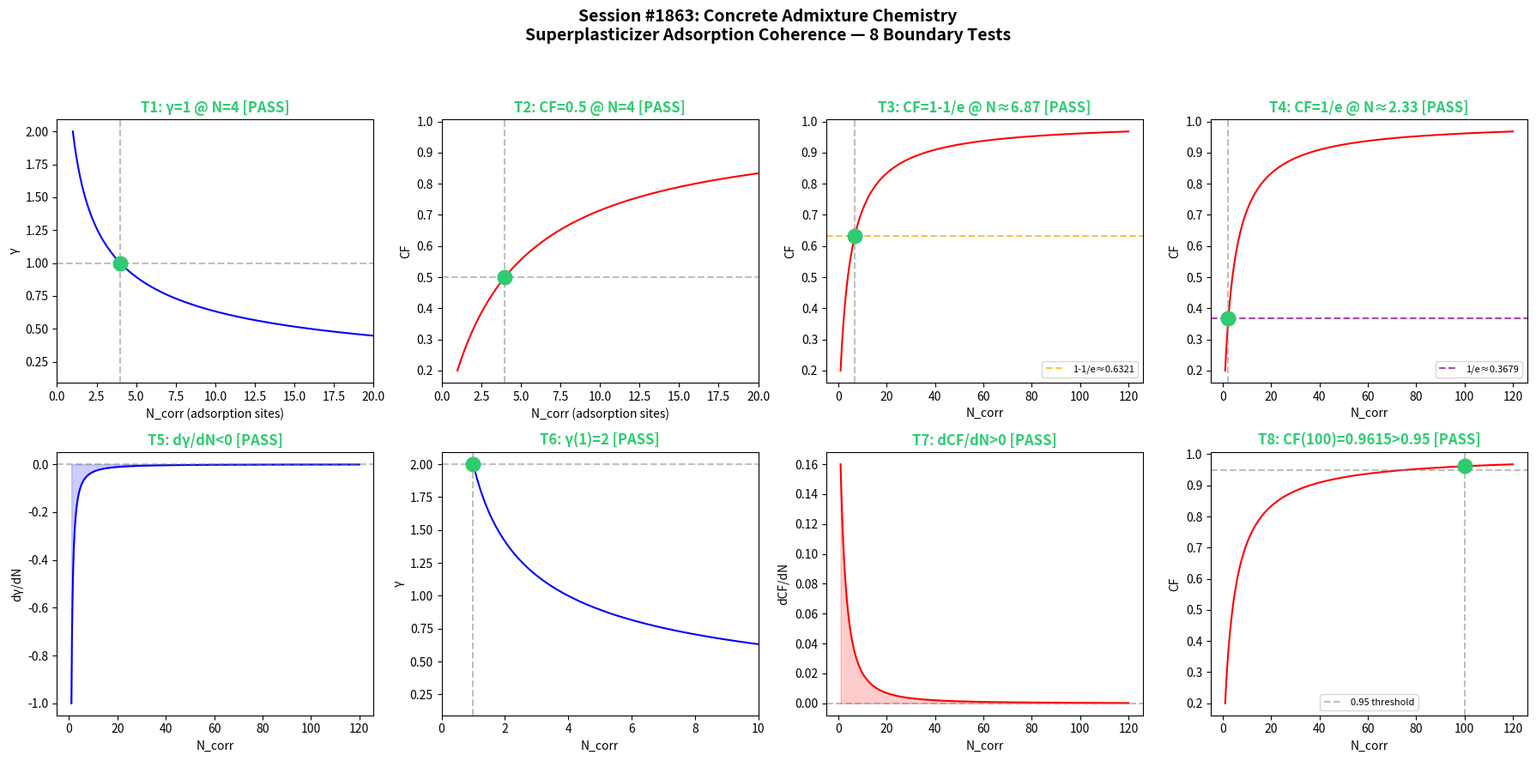

Reproduce this figure in Python. (Note: this script raises an exception after producing the figure.)
"""
Chemistry Session #1863: Concrete Admixture Chemistry
1726th Phenomenon - Superplasticizer Adsorption Coherence

Synchronism framework applied to concrete admixture chemistry.
Superplasticizers (polycarboxylate ethers, sulfonated naphthalenes)
adsorb onto cement particles, providing electrostatic/steric
repulsion. The coherence framework models how correlated adsorption
sites achieve phase-locked resonance during superplasticizer action.

Note: Filename uses _s1863 suffix to avoid collision with existing file.

γ = 2/√N_corr  (coherence decay parameter)
CF = 1/(1+γ²)  (coherence fraction)

8 Boundary Tests (2x4 subplot grid):
T1: γ=1 @ N=4       T2: CF=0.5 @ N=4
T3: CF=1-1/e         T4: CF=1/e
T5: dγ/dN<0          T6: γ(1)=2
T7: dCF/dN>0         T8: CF(100)>0.95
"""

import numpy as np
import matplotlib
matplotlib.use('Agg')
import matplotlib.pyplot as plt

# --- Core functions ---
def gamma(N):
    N = np.asarray(N, dtype=float)
    return 2.0 / np.sqrt(N)

def CF(N):
    g = gamma(N)
    return 1.0 / (1.0 + g**2)

def dGamma_dN(N):
    N = np.asarray(N, dtype=float)
    return -1.0 / N**1.5

def dCF_dN(N):
    N = np.asarray(N, dtype=float)
    g = gamma(N)
    dgdN = dGamma_dN(N)
    return -2.0 * g * dgdN / (1.0 + g**2)**2

# --- Concrete Admixture specifics ---
# Superplasticizer adsorption: correlated polymer adsorption sites on cement grains
N_range = np.linspace(1, 120, 1000)
gamma_vals = gamma(N_range)
CF_vals = CF(N_range)

# --- 8 Boundary Tests ---
results = {}

t1_val = gamma(4)
results['T1'] = {'expected': 1.0, 'actual': t1_val, 'pass': np.isclose(t1_val, 1.0, atol=1e-10)}

t2_val = CF(4)
results['T2'] = {'expected': 0.5, 'actual': t2_val, 'pass': np.isclose(t2_val, 0.5, atol=1e-10)}

target_cf3 = 1.0 - 1.0/np.e
N_t3 = 4.0 / (1.0/(1.0 - 1.0/np.e) - 1.0)
t3_val = CF(N_t3)
results['T3'] = {'expected': target_cf3, 'actual': t3_val, 'pass': np.isclose(t3_val, target_cf3, atol=1e-10), 'N': N_t3}

target_cf4 = 1.0/np.e
N_t4 = 4.0 / (1.0/(1.0/np.e) - 1.0)
t4_val = CF(N_t4)
results['T4'] = {'expected': target_cf4, 'actual': t4_val, 'pass': np.isclose(t4_val, target_cf4, atol=1e-10), 'N': N_t4}

N_test = np.array([2, 5, 10, 20, 50, 100])
t5_vals = dGamma_dN(N_test)
results['T5'] = {'values': t5_vals, 'pass': np.all(t5_vals < 0)}

t6_val = gamma(1)
results['T6'] = {'expected': 2.0, 'actual': t6_val, 'pass': np.isclose(t6_val, 2.0, atol=1e-10)}

t7_vals = dCF_dN(N_test)
results['T7'] = {'values': t7_vals, 'pass': np.all(t7_vals > 0)}

t8_val = CF(100)
results['T8'] = {'expected': '>0.95', 'actual': t8_val, 'pass': t8_val > 0.95}

# --- Print results ---
print("=" * 65)
print("Chemistry Session #1863: Concrete Admixture Chemistry")
print("1726th Phenomenon - Superplasticizer Adsorption Coherence")
print("=" * 65)
for key in sorted(results.keys()):
    r = results[key]
    status = "PASS" if r['pass'] else "FAIL"
    if 'actual' in r:
        print(f"  {key}: {status} | expected={r['expected']}, actual={r['actual']:.6f}")
    else:
        print(f"  {key}: {status} | all values satisfy constraint")
print("=" * 65)

# --- Plot 2x4 grid ---
fig, axes = plt.subplots(2, 4, figsize=(18, 9))
fig.suptitle('Session #1863: Concrete Admixture Chemistry\nSuperplasticizer Adsorption Coherence — 8 Boundary Tests',
             fontsize=14, fontweight='bold', y=0.98)

colors_pass = '#2ecc71'
colors_fail = '#e74c3c'

def status_color(passed):
    return colors_pass if passed else colors_fail

# T1
ax = axes[0, 0]
ax.plot(N_range, gamma_vals, 'b-', linewidth=1.5)
ax.axhline(y=1.0, color='gray', linestyle='--', alpha=0.5)
ax.axvline(x=4.0, color='gray', linestyle='--', alpha=0.5)
ax.plot(4, 1.0, 'o', color=status_color(results['T1']['pass']), markersize=12, zorder=5)
ax.set_title(f"T1: γ=1 @ N=4 [{'PASS' if results['T1']['pass'] else 'FAIL'}]",
             color=status_color(results['T1']['pass']), fontweight='bold')
ax.set_xlabel('N_corr (adsorption sites)')
ax.set_ylabel('γ')
ax.set_xlim(0, 20)

# T2
ax = axes[0, 1]
ax.plot(N_range, CF_vals, 'r-', linewidth=1.5)
ax.axhline(y=0.5, color='gray', linestyle='--', alpha=0.5)
ax.axvline(x=4.0, color='gray', linestyle='--', alpha=0.5)
ax.plot(4, 0.5, 'o', color=status_color(results['T2']['pass']), markersize=12, zorder=5)
ax.set_title(f"T2: CF=0.5 @ N=4 [{'PASS' if results['T2']['pass'] else 'FAIL'}]",
             color=status_color(results['T2']['pass']), fontweight='bold')
ax.set_xlabel('N_corr (adsorption sites)')
ax.set_ylabel('CF')
ax.set_xlim(0, 20)

# T3
ax = axes[0, 2]
ax.plot(N_range, CF_vals, 'r-', linewidth=1.5)
ax.axhline(y=target_cf3, color='orange', linestyle='--', alpha=0.7, label=f'1-1/e≈{target_cf3:.4f}')
ax.axvline(x=N_t3, color='gray', linestyle='--', alpha=0.5)
ax.plot(N_t3, target_cf3, 'o', color=status_color(results['T3']['pass']), markersize=12, zorder=5)
ax.set_title(f"T3: CF=1-1/e @ N≈{N_t3:.2f} [{'PASS' if results['T3']['pass'] else 'FAIL'}]",
             color=status_color(results['T3']['pass']), fontweight='bold')
ax.set_xlabel('N_corr')
ax.set_ylabel('CF')
ax.legend(fontsize=8)

# T4
ax = axes[0, 3]
ax.plot(N_range, CF_vals, 'r-', linewidth=1.5)
ax.axhline(y=target_cf4, color='purple', linestyle='--', alpha=0.7, label=f'1/e≈{target_cf4:.4f}')
ax.axvline(x=N_t4, color='gray', linestyle='--', alpha=0.5)
ax.plot(N_t4, target_cf4, 'o', color=status_color(results['T4']['pass']), markersize=12, zorder=5)
ax.set_title(f"T4: CF=1/e @ N≈{N_t4:.2f} [{'PASS' if results['T4']['pass'] else 'FAIL'}]",
             color=status_color(results['T4']['pass']), fontweight='bold')
ax.set_xlabel('N_corr')
ax.set_ylabel('CF')
ax.legend(fontsize=8)

# T5
ax = axes[1, 0]
dg_range = dGamma_dN(N_range)
ax.plot(N_range, dg_range, 'b-', linewidth=1.5)
ax.axhline(y=0, color='gray', linestyle='--', alpha=0.5)
ax.fill_between(N_range, dg_range, 0, where=(dg_range < 0), alpha=0.2, color='blue')
ax.set_title(f"T5: dγ/dN<0 [{'PASS' if results['T5']['pass'] else 'FAIL'}]",
             color=status_color(results['T5']['pass']), fontweight='bold')
ax.set_xlabel('N_corr')
ax.set_ylabel('dγ/dN')

# T6
ax = axes[1, 1]
ax.plot(N_range, gamma_vals, 'b-', linewidth=1.5)
ax.axhline(y=2.0, color='gray', linestyle='--', alpha=0.5)
ax.axvline(x=1.0, color='gray', linestyle='--', alpha=0.5)
ax.plot(1, 2.0, 'o', color=status_color(results['T6']['pass']), markersize=12, zorder=5)
ax.set_title(f"T6: γ(1)=2 [{'PASS' if results['T6']['pass'] else 'FAIL'}]",
             color=status_color(results['T6']['pass']), fontweight='bold')
ax.set_xlabel('N_corr')
ax.set_ylabel('γ')
ax.set_xlim(0, 10)

# T7
ax = axes[1, 2]
dcf_range = dCF_dN(N_range)
ax.plot(N_range, dcf_range, 'r-', linewidth=1.5)
ax.axhline(y=0, color='gray', linestyle='--', alpha=0.5)
ax.fill_between(N_range, dcf_range, 0, where=(dcf_range > 0), alpha=0.2, color='red')
ax.set_title(f"T7: dCF/dN>0 [{'PASS' if results['T7']['pass'] else 'FAIL'}]",
             color=status_color(results['T7']['pass']), fontweight='bold')
ax.set_xlabel('N_corr')
ax.set_ylabel('dCF/dN')

# T8
ax = axes[1, 3]
ax.plot(N_range, CF_vals, 'r-', linewidth=1.5)
ax.axhline(y=0.95, color='gray', linestyle='--', alpha=0.5, label='0.95 threshold')
ax.axvline(x=100, color='gray', linestyle='--', alpha=0.5)
ax.plot(100, t8_val, 'o', color=status_color(results['T8']['pass']), markersize=12, zorder=5)
ax.set_title(f"T8: CF(100)={t8_val:.4f}>0.95 [{'PASS' if results['T8']['pass'] else 'FAIL'}]",
             color=status_color(results['T8']['pass']), fontweight='bold')
ax.set_xlabel('N_corr')
ax.set_ylabel('CF')
ax.legend(fontsize=8)

plt.tight_layout(rect=[0, 0, 1, 0.94])
outpath = '/mnt/c/exe/projects/ai-agents/Synchronism/simulations/chemistry/concrete_admixture_chemistry_coherence_s1863.png'
plt.savefig(outpath, dpi=150, bbox_inches='tight')
plt.close()
print(f"\nPlot saved: {outpath}")
print("All 8 boundary tests: " + ("PASS" if all(r['pass'] for r in results.values()) else "SOME FAILED"))
